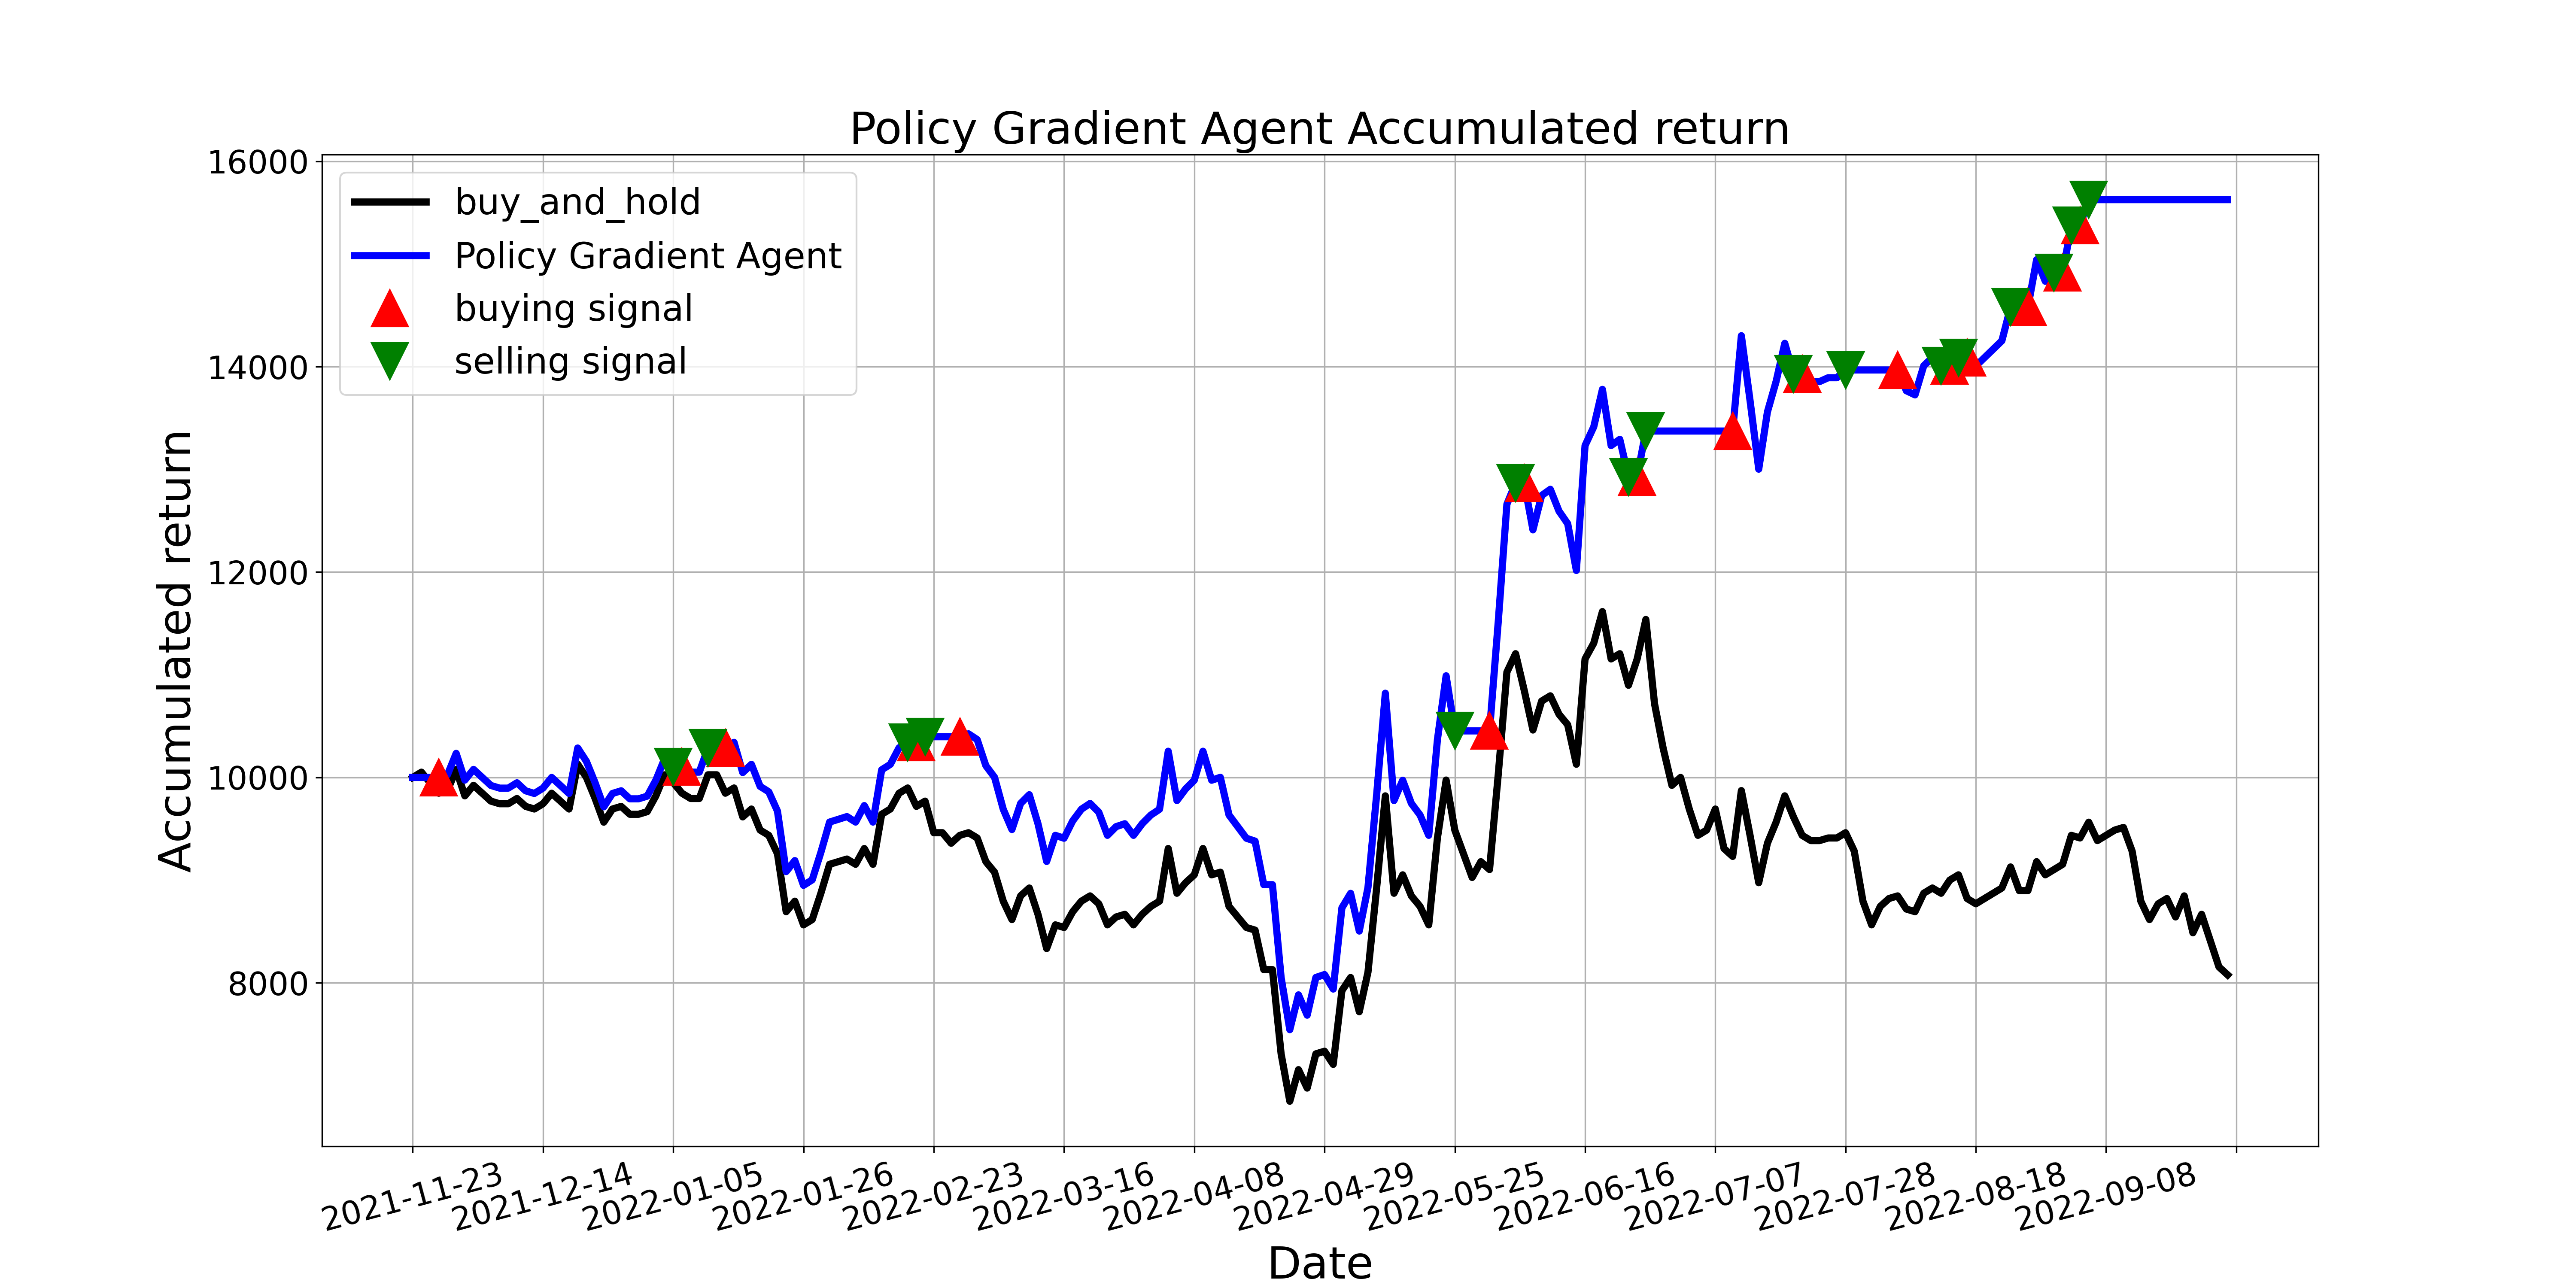

Source data for this figure (header and first rows):
, tradeDate, B&H, action, operation, return
0, 2021-11-23, 10000, 0, 0, 10000
1, 2021-11-24, 10051, 2, 0, 10000
2, 2021-11-25, 9949, 0, 0, 10000
3, 2021-11-26, 9846, 1, 1, 10000
4, 2021-11-29, 9872, 0, 0, 10026
5, 2021-11-30, 10077, 1, 0, 10234
6, 2021-12-01, 9821, 2, 0, 9974
7, 2021-12-02, 9923, 1, 0, 10078
8, 2021-12-03, 9846, 2, 0, 10000
9, 2021-12-06, 9769, 1, 0, 9922
10, 2021-12-07, 9744, 2, 0, 9896
11, 2021-12-08, 9744, 1, 0, 9896
12, 2021-12-09, 9795, 2, 0, 9948
13, 2021-12-10, 9718, 0, 0, 9870
14, 2021-12-13, 9692, 2, 0, 9844
15, 2021-12-14, 9744, 0, 0, 9896
16, 2021-12-15, 9846, 2, 0, 10000
17, 2021-12-16, 9769, 0, 0, 9922
18, 2021-12-17, 9692, 2, 0, 9844
19, 2021-12-20, 10128, 0, 0, 10286
20, 2021-12-21, 10000, 1, 0, 10156
21, 2021-12-22, 9795, 0, 0, 9948
22, 2021-12-23, 9564, 1, 0, 9714
23, 2021-12-24, 9692, 0, 0, 9844
24, 2021-12-27, 9718, 1, 0, 9870
25, 2021-12-28, 9641, 0, 0, 9792
26, 2021-12-29, 9641, 1, 0, 9792
27, 2021-12-30, 9667, 0, 0, 9818
28, 2021-12-31, 9821, 1, 0, 9974
29, 2022-01-04, 10026, 0, 0, 10182
30, 2022-01-05, 9949, 2, 2, 10104
31, 2022-01-06, 9846, 1, 1, 10104
32, 2022-01-07, 9795, 2, 0, 10052
33, 2022-01-10, 9795, 0, 0, 10052
34, 2022-01-11, 10026, 2, 2, 10288
35, 2022-01-12, 10026, 0, 0, 10288
36, 2022-01-13, 9846, 1, 1, 10288
37, 2022-01-14, 9897, 0, 0, 10342
38, 2022-01-17, 9615, 1, 0, 10047
39, 2022-01-18, 9692, 2, 0, 10128
40, 2022-01-19, 9487, 0, 0, 9913
41, 2022-01-20, 9436, 1, 0, 9860
42, 2022-01-21, 9256, 2, 0, 9672
43, 2022-01-24, 8692, 1, 0, 9083
44, 2022-01-25, 8795, 2, 0, 9190
45, 2022-01-26, 8564, 1, 0, 8949
46, 2022-01-27, 8615, 2, 0, 9002
47, 2022-01-28, 8872, 0, 0, 9270
48, 2022-02-07, 9154, 2, 0, 9565
49, 2022-02-08, 9180, 0, 0, 9592
50, 2022-02-09, 9205, 2, 0, 9619
51, 2022-02-10, 9154, 0, 0, 9565
52, 2022-02-11, 9308, 1, 0, 9726
53, 2022-02-14, 9154, 0, 0, 9565
54, 2022-02-15, 9641, 1, 0, 10074
55, 2022-02-16, 9692, 0, 0, 10128
56, 2022-02-17, 9846, 1, 0, 10288
57, 2022-02-18, 9897, 2, 2, 10342
58, 2022-02-21, 9718, 1, 1, 10342
59, 2022-02-22, 9769, 2, 2, 10396
... 150 more rows
